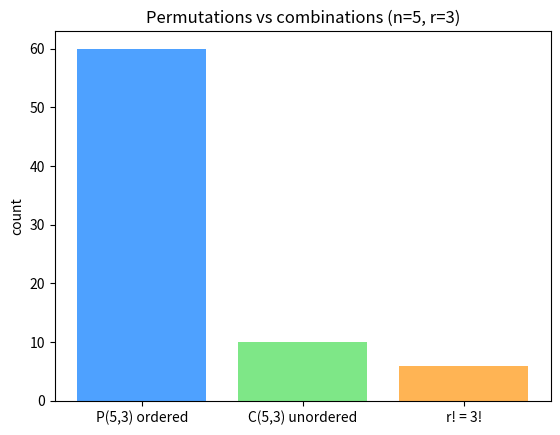

Python code for this plot:
# Setup — numpy / pandas / scikit-learn / matplotlib ship with Colab.
import numpy as np
import matplotlib.pyplot as plt

from scipy.special import perm, comb

n, r = 5, 3

print("P(n,r) = n!/(n-r)! =", int(perm(n, r)))
print("C(n,r) = n!/(r!(n-r)!) =", int(comb(n, r)))

from itertools import permutations, combinations

items = list(range(n))

# Enumerate every ordered and every unordered selection of r items.
n_perm = len(list(permutations(items, r)))
n_comb = len(list(combinations(items, r)))

print("enumerated permutations:", n_perm)
print("enumerated combinations:", n_comb)

from math import factorial

# Each combination orders into r! permutations.
ratio = n_perm // n_comb

print("perm / comb =", ratio, " r! =", factorial(r))

from scipy.special import perm, comb
from math import factorial

# Pick r from n: ordered (permutations) vs unordered (combinations).
n, r = 5, 3
vals = [int(perm(n, r)), int(comb(n, r)), factorial(r)]

labels = ['P(5,3) ordered', 'C(5,3) unordered', 'r! = 3!']
colors = ['#4ea1ff', '#7ee787', '#ffb454']

plt.bar(labels, vals, color=colors)
plt.title('Permutations vs combinations (n=5, r=3)')
plt.ylabel('count')
plt.show()
